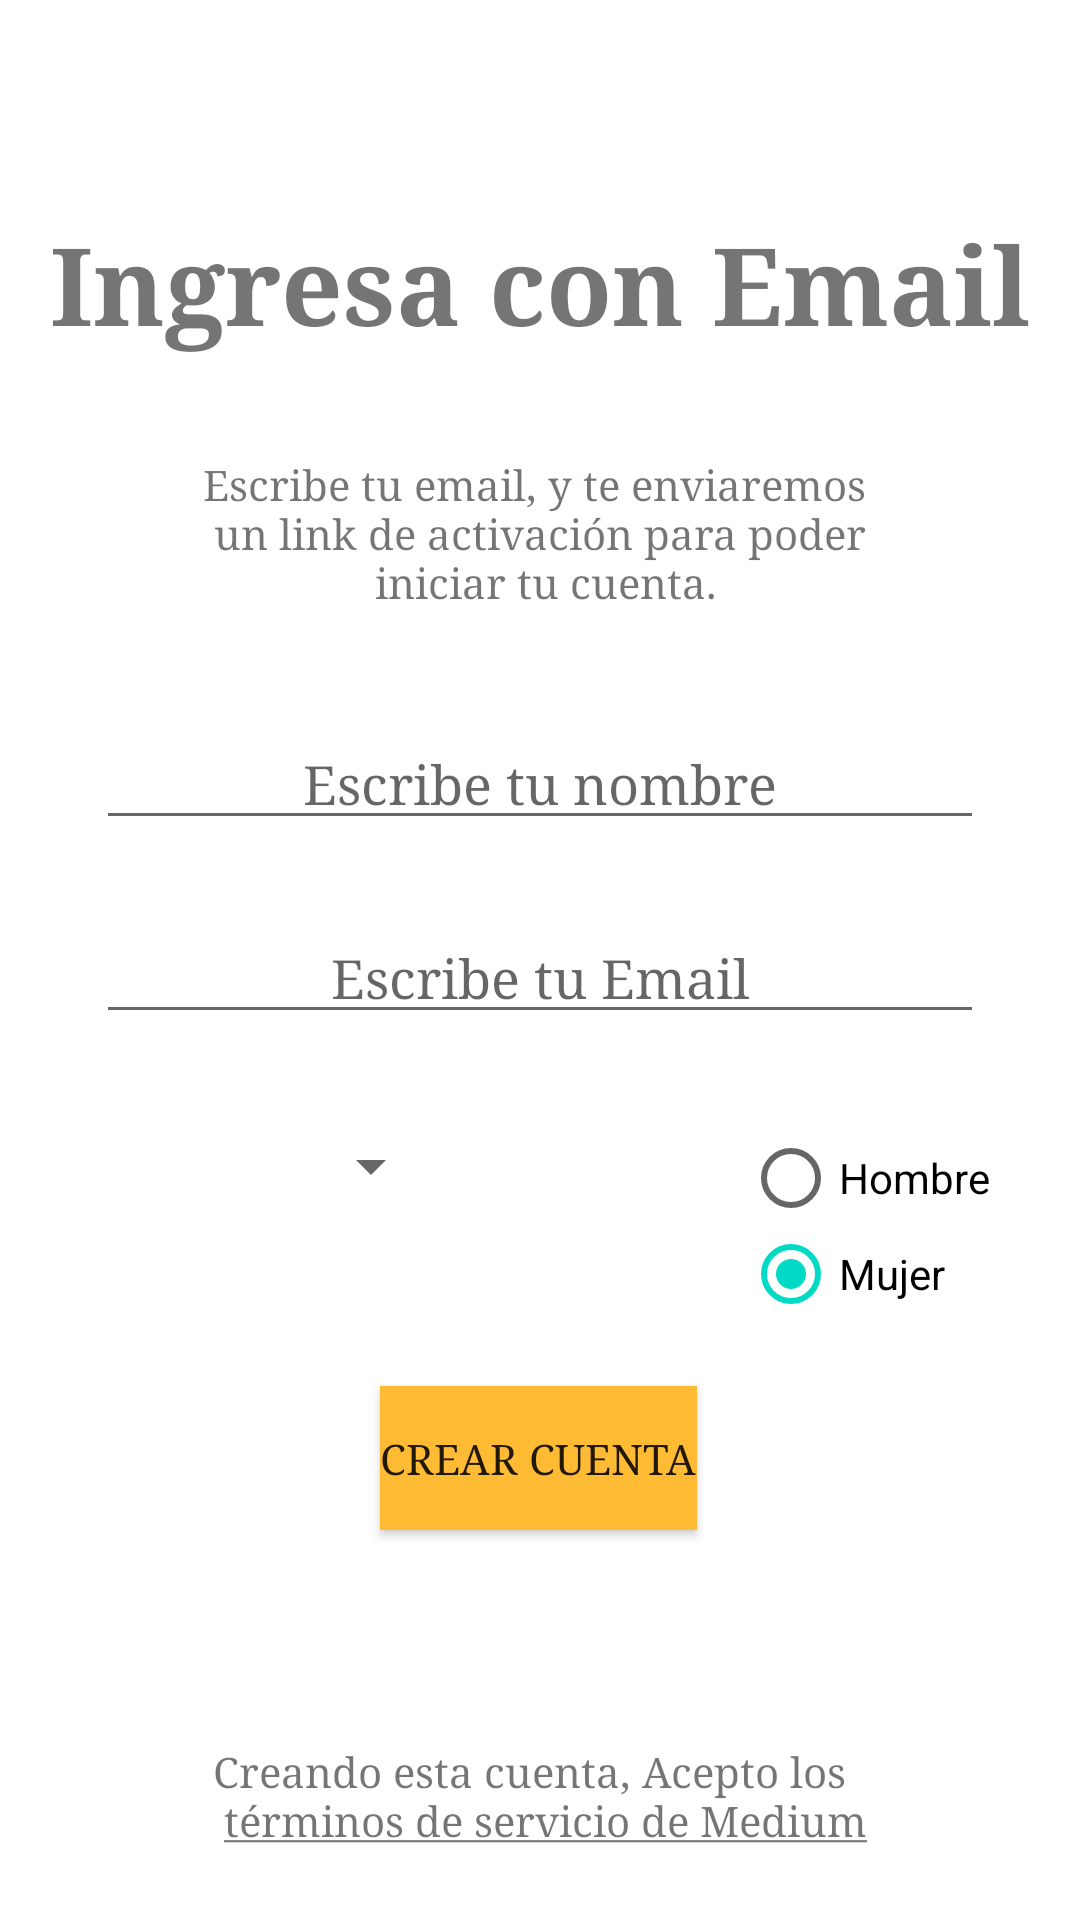

Here is an Android app screen rendered from its layout file. Give the layout XML and the strings, colors and styles it references.
<!-- AndroidManifest.xml: application theme AppTheme -->
<!-- res/layout/activity_main.xml -->
<?xml version="1.0" encoding="utf-8"?>
<androidx.constraintlayout.widget.ConstraintLayout xmlns:android="http://schemas.android.com/apk/res/android"
    xmlns:app="http://schemas.android.com/apk/res-auto"
    xmlns:tools="http://schemas.android.com/tools"
    android:layout_width="match_parent"
    android:layout_height="match_parent"
    android:background="#FFFFFF"
    tools:context=".MainActivity">

    <TextView
        android:id="@+id/TVtitulo"
        android:layout_width="wrap_content"
        android:layout_height="wrap_content"
        android:layout_marginTop="70dp"
        android:fontFamily="serif"
        android:text="@string/Sign_UP"
        android:textSize="36sp"
        app:autoSizeMaxTextSize="@android:dimen/thumbnail_height"
        app:layout_constraintEnd_toEndOf="parent"
        app:layout_constraintStart_toStartOf="parent"
        app:layout_constraintTop_toTopOf="parent" />

    <TextView
        android:id="@+id/PSign_Up"
        android:layout_width="wrap_content"
        android:layout_height="wrap_content"
        android:layout_marginTop="33dp"
        android:fontFamily="serif"
        android:text="@string/PSign_Up"
        android:textAlignment="center"
        app:layout_constraintEnd_toEndOf="parent"
        app:layout_constraintStart_toStartOf="parent"
        app:layout_constraintTop_toBottomOf="@+id/TVtitulo" />

    <EditText
        android:id="@+id/ETNombre"
        android:layout_width="0dp"
        android:layout_height="wrap_content"
        android:layout_marginStart="32dp"
        android:layout_marginTop="36dp"
        android:layout_marginEnd="32dp"
        android:autofillHints=""
        android:ems="10"
        android:fontFamily="serif"
        android:hint="@string/ETFullName"
        android:inputType="textPersonName"
        android:textAlignment="center"
        app:layout_constraintEnd_toEndOf="parent"
        app:layout_constraintStart_toStartOf="parent"
        app:layout_constraintTop_toBottomOf="@+id/PSign_Up" />

    <Button
        android:id="@+id/button"
        style="@android:style/Widget.DeviceDefault.Light.Button.Inset"
        android:layout_width="wrap_content"
        android:layout_height="wrap_content"
        android:background="@color/colorYellow"
        android:fontFamily="serif"
        android:onClick="onClick"
        android:text="@string/BtnCreateAccount"
        app:layout_constraintBottom_toTopOf="@+id/textView3"
        app:layout_constraintEnd_toEndOf="parent"
        app:layout_constraintHorizontal_bias="0.498"
        app:layout_constraintStart_toStartOf="parent"
        app:layout_constraintTop_toBottomOf="@+id/spinnerUser"
        app:layout_constraintVertical_bias="0.464" />

    <TextView
        android:id="@+id/textView3"
        android:layout_width="wrap_content"
        android:layout_height="wrap_content"
        android:layout_marginBottom="24dp"
        android:fontFamily="serif"
        android:text="@string/TextNewAccount"
        app:layout_constraintBottom_toBottomOf="parent"
        app:layout_constraintEnd_toEndOf="parent"
        app:layout_constraintStart_toStartOf="parent" />

    <Spinner
        android:id="@+id/spinnerUser"
        android:layout_width="0dp"
        android:layout_height="wrap_content"
        android:layout_marginStart="32dp"
        android:layout_marginTop="32dp"
        android:layout_marginEnd="100dp"
        app:layout_constraintEnd_toStartOf="@+id/radioGroup"
        app:layout_constraintStart_toStartOf="parent"
        app:layout_constraintTop_toBottomOf="@+id/TVEmail" />

    <RadioGroup
        android:id="@+id/radioGroup"
        android:layout_width="0dp"
        android:layout_height="wrap_content"
        android:layout_marginTop="32dp"
        android:layout_marginEnd="30dp"
        android:orientation="vertical"
        app:layout_constraintEnd_toEndOf="parent"
        app:layout_constraintTop_toBottomOf="@+id/TVEmail">

        <RadioButton
            android:id="@+id/RHombre"
            android:layout_width="wrap_content"
            android:layout_height="wrap_content"
            android:onClick="onRadioButtonClicked"
            android:text="@string/RHombre" />

        <RadioButton
            android:id="@+id/RMujer"
            android:layout_width="wrap_content"
            android:layout_height="wrap_content"
            android:checked="true"
            android:onClick="onRadioButtonClicked"
            android:text="@string/Rmujer" />
    </RadioGroup>

    <EditText
        android:id="@+id/TVEmail"
        android:layout_width="0dp"
        android:layout_height="wrap_content"
        android:layout_marginStart="32dp"
        android:layout_marginTop="24dp"
        android:layout_marginEnd="32dp"
        android:autofillHints=""
        android:ems="10"
        android:fontFamily="serif"
        android:hint="@string/ETEmail"
        android:inputType="textEmailAddress"
        android:textAlignment="center"
        app:layout_constraintEnd_toEndOf="parent"
        app:layout_constraintStart_toStartOf="parent"
        app:layout_constraintTop_toBottomOf="@+id/ETNombre" />

</androidx.constraintlayout.widget.ConstraintLayout>
<!-- resources referenced by this layout -->
<resources>
  <color name="colorYellow">#ffffbb33</color>
  <string name="BtnCreateAccount">Crear cuenta</string>
  <string name="ETEmail">Escribe tu Email</string>
  <string name="ETFullName">Escribe tu nombre</string>
  <string name="PSign_Up"><p style="text-align:center">Escribe tu email, y te enviaremos \n un link de activación para poder \n iniciar tu cuenta.</p></string>
  <string name="RHombre">Hombre</string>
  <string name="Rmujer">Mujer</string>
  <string name="Sign_UP"><b>Ingresa con Email</b></string>
  <string name="TextNewAccount">Creando esta cuenta, Acepto los \n <u>términos de servicio de Medium</u></string>
  <style name="AppTheme" parent="Theme.AppCompat.Light.DarkActionBar">
          
          <item name="colorPrimary">@color/colorYellow</item>
          <item name="colorPrimaryDark">@color/colorDark</item>
          <item name="colorAccent">@color/colorAccent</item>
      </style>
  <color name="colorDark">#000000</color>
  <color name="colorAccent">#03DAC5</color>
</resources>
